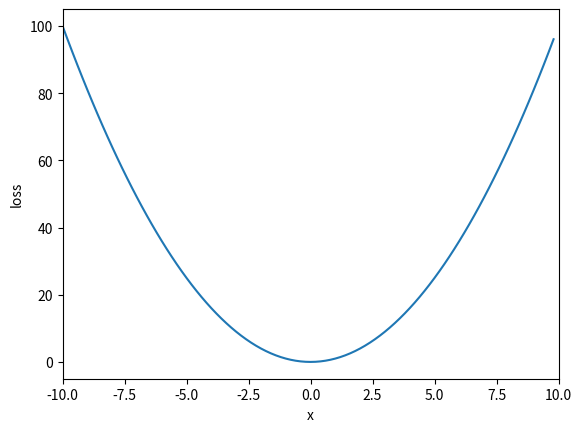

Write the Python code that produced this figure.
import matplotlib.pyplot as plt 
import numpy as np
from matplotlib.animation import FuncAnimation
import matplotlib.animation as animation

fig = plt.figure()
ax = plt.axes(xlim=(-10, 10))
start_x = -4

learning_rate = 1.05

def loss_function(x):
    return x**2

def loss_gradient(x):
    return 2*x

xrange = np.arange(-10, 10, 0.2)
loss_array = []

for x in xrange:
    loss = loss_function(x)
    loss_array.append(loss)

ax.plot(xrange, loss_array)
ax.set_xlabel('x')
ax.set_ylabel('loss')

train_x = []
for i in range(20):
    dL_dx = loss_gradient(start_x)
    start_x = start_x + -1 * learning_rate * dL_dx
    train_x.append(start_x)

print('train_x: ', train_x)

redDot, = ax.plot([], [], 'ro')

def animate(frame):
    loss = loss_function(frame)
    redDot.set_data(frame, loss)
    return redDot

ani = FuncAnimation(fig, animate, frames=train_x)


plt.show()